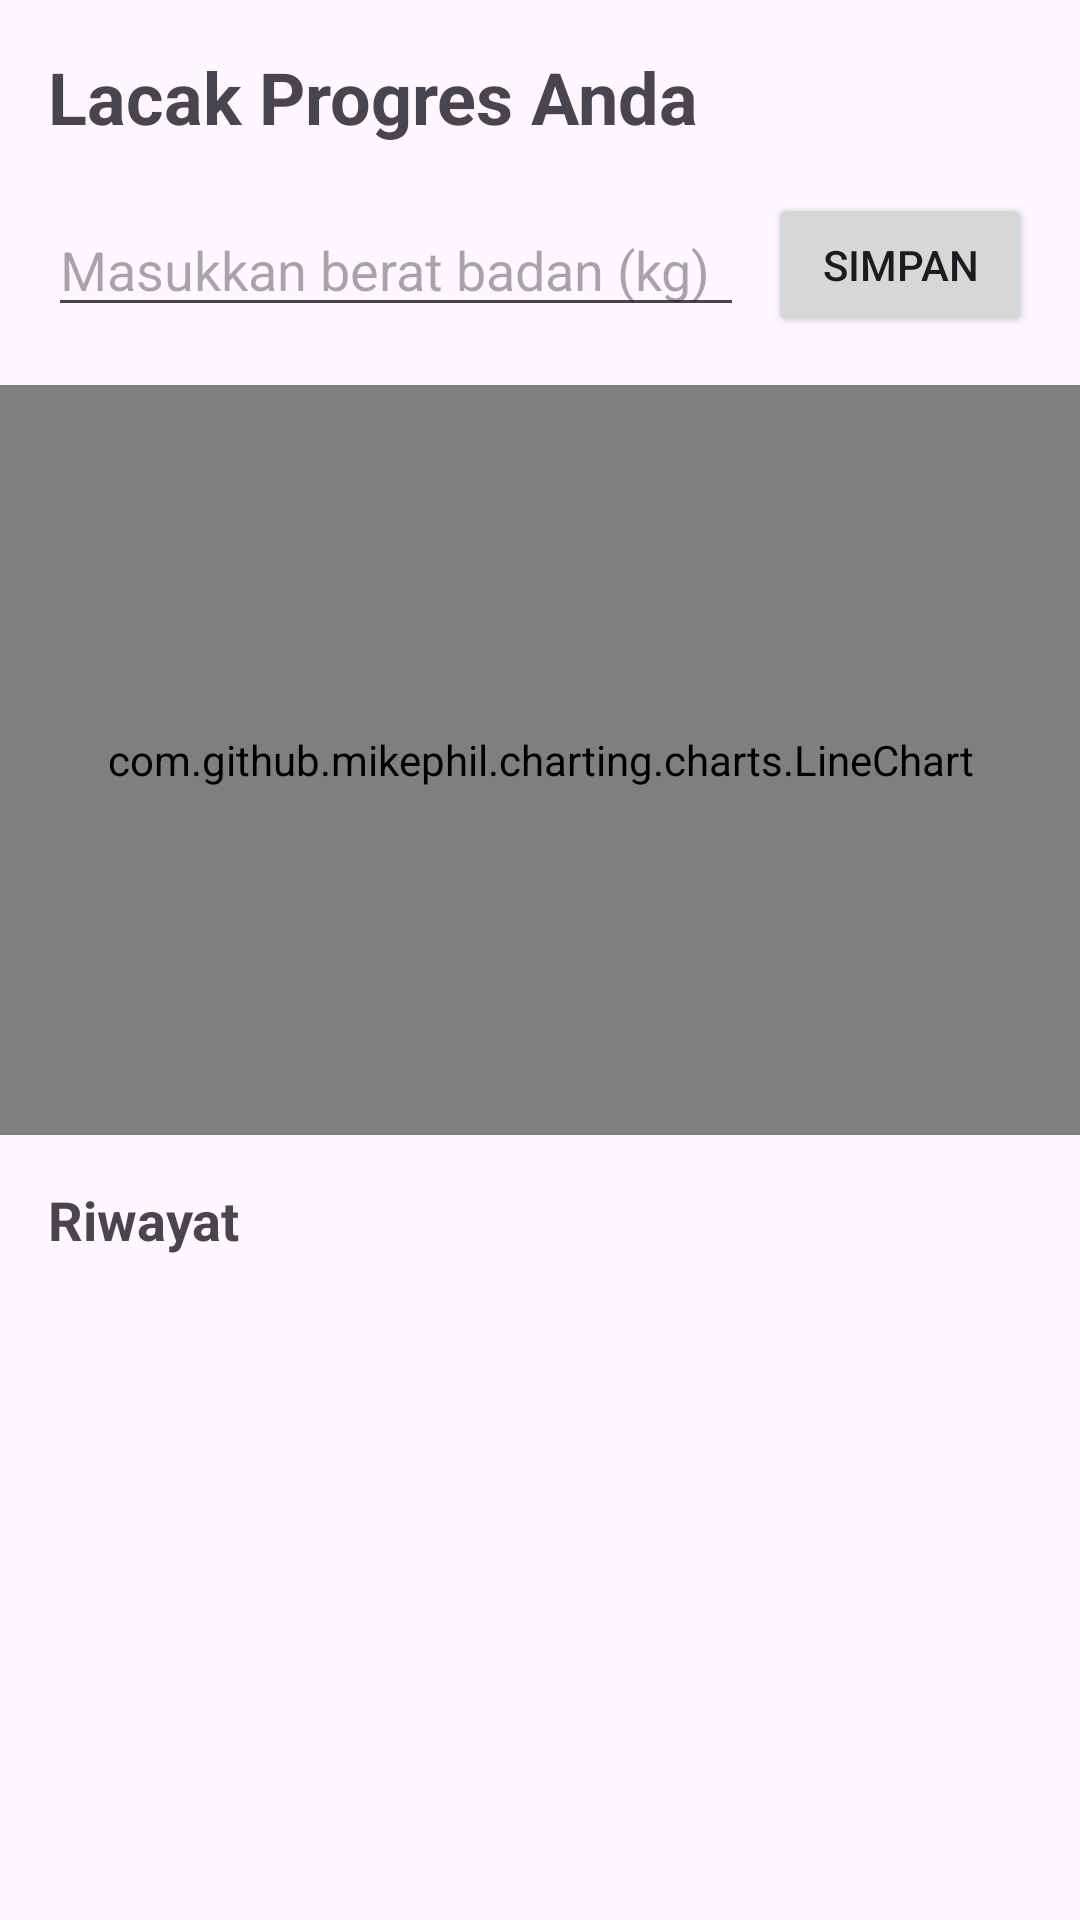

Produce the Android XML layout that renders to this screen, including the resource entries it uses.
<!-- AndroidManifest.xml: application theme Theme.Foodwise -->
<!-- res/layout/activity_progress.xml -->
<?xml version="1.0" encoding="utf-8"?>
<LinearLayout xmlns:android="http://schemas.android.com/apk/res/android"
    xmlns:app="http://schemas.android.com/apk/res-auto"
    xmlns:tools="http://schemas.android.com/tools"
    android:layout_width="match_parent"
    android:layout_height="match_parent"
    android:orientation="vertical"
    tools:context=".ui.ProgressActivity">

    <TextView
        android:layout_width="wrap_content"
        android:layout_height="wrap_content"
        android:layout_margin="16dp"
        android:text="Lacak Progres Anda"
        android:textSize="24sp"
        android:textStyle="bold" />

    <LinearLayout
        android:layout_width="match_parent"
        android:layout_height="wrap_content"
        android:orientation="horizontal"
        android:paddingHorizontal="16dp"
        android:gravity="center_vertical">

        <EditText
            android:id="@+id/et_new_weight"
            android:layout_width="0dp"
            android:layout_height="wrap_content"
            android:layout_weight="1"
            android:hint="Masukkan berat badan (kg)"
            android:inputType="numberDecimal" />

        <Button
            android:id="@+id/btn_save_weight"
            android:layout_width="wrap_content"
            android:layout_height="wrap_content"
            android:layout_marginStart="8dp"
            android:text="Simpan" />
    </LinearLayout>

    <com.github.mikephil.charting.charts.LineChart
        android:id="@+id/line_chart"
        android:layout_width="match_parent"
        android:layout_height="250dp"
        android:layout_marginTop="16dp" />

    <TextView
        android:layout_width="wrap_content"
        android:layout_height="wrap_content"
        android:layout_marginTop="16dp"
        android:layout_marginHorizontal="16dp"
        android:text="Riwayat"
        android:textSize="18sp"
        android:textStyle="bold" />

    <androidx.recyclerview.widget.RecyclerView
        android:id="@+id/rv_weight_history"
        android:layout_width="match_parent"
        android:layout_height="0dp"
        android:layout_weight="1"
        tools:listitem="@layout/item_weight_history" />

</LinearLayout>
<!-- res/layout/item_weight_history.xml (included above) -->
<?xml version="1.0" encoding="utf-8"?>
<LinearLayout xmlns:android="http://schemas.android.com/apk/res/android"
    xmlns:tools="http://schemas.android.com/tools"
    android:layout_width="match_parent"
    android:layout_height="wrap_content"
    android:paddingHorizontal="16dp"
    android:paddingVertical="12dp">

    <TextView
        android:id="@+id/tv_date"
        android:layout_width="0dp"
        android:layout_height="wrap_content"
        android:layout_weight="1"
        android:textSize="16sp"
        tools:text="25 September 2025" />

    <TextView
        android:id="@+id/tv_weight"
        android:layout_width="wrap_content"
        android:layout_height="wrap_content"
        android:textSize="16sp"
        android:textStyle="bold"
        tools:text="65.5 kg" />
</LinearLayout>
<!-- resources referenced by this layout -->
<resources>
  <style name="Theme.Foodwise" parent="Base.Theme.Foodwise" />
  <style name="Base.Theme.Foodwise" parent="Theme.Material3.DayNight.NoActionBar">
          </style>
</resources>
